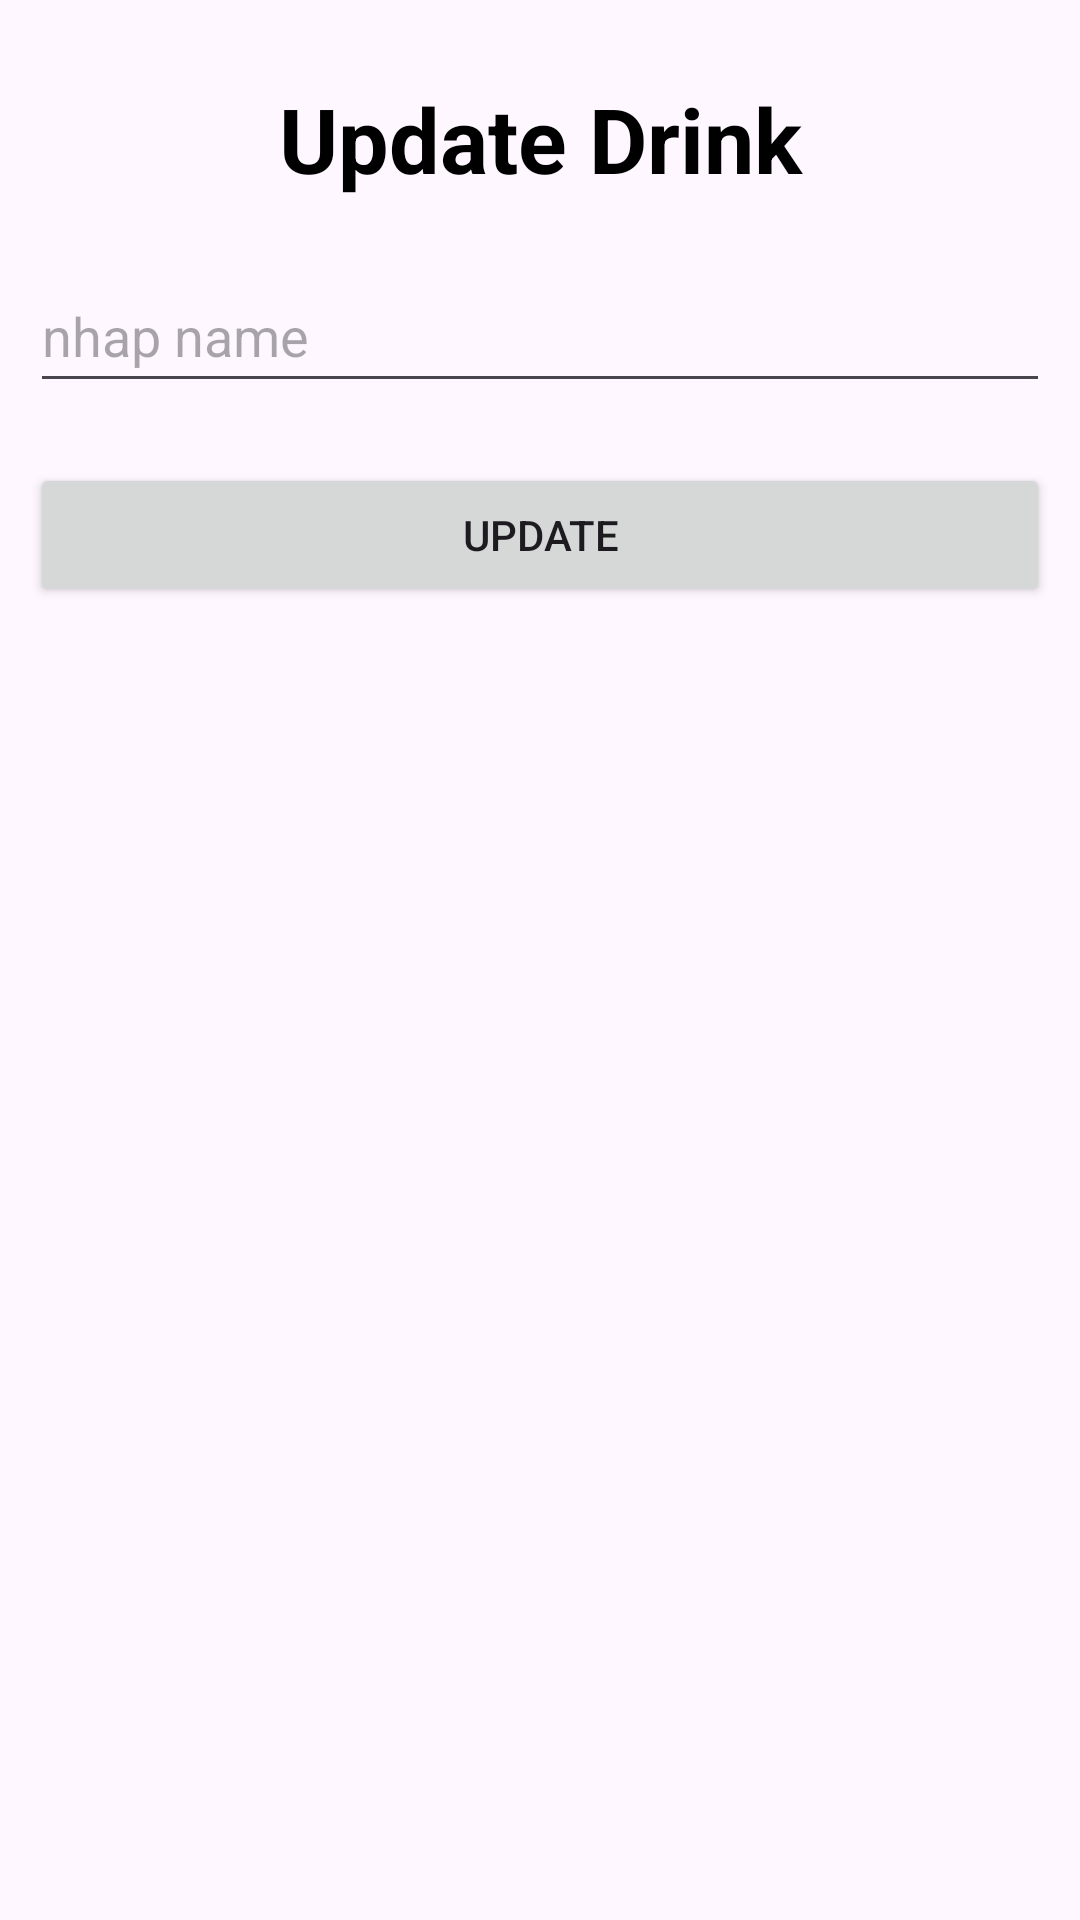

Reconstruct the res/layout file that produces this screen, plus the resources it refers to.
<!-- AndroidManifest.xml: application theme Theme.Lab5_ph32356 -->
<!-- res/layout/itemupdate.xml -->
<?xml version="1.0" encoding="utf-8"?>
<LinearLayout xmlns:android="http://schemas.android.com/apk/res/android"
    xmlns:app="http://schemas.android.com/apk/res-auto"
    xmlns:tools="http://schemas.android.com/tools"
    android:layout_width="match_parent"
    android:orientation="vertical"
    android:padding="10dp"
    android:layout_height="match_parent">

    <TextView
        android:id="@+id/textView"
        android:layout_width="match_parent"
        android:layout_height="wrap_content"
        android:layout_marginTop="16dp"
        android:textSize="30dp"
        android:textColor="@color/black"
        android:textStyle="bold"
        android:gravity="center"
        android:text="Update Drink"
        android:layout_marginBottom="20dp"/>

    <EditText
        android:id="@+id/name"
        android:layout_width="match_parent"
        android:layout_height="wrap_content"
        android:hint="nhap name"
        android:minHeight="48dp"
        android:layout_marginBottom="20dp"/>


    <Button
        android:layout_width="match_parent"
        android:layout_height="wrap_content"
        android:text="Update"

        android:id="@+id/btnthem"
        />

</LinearLayout>
<!-- resources referenced by this layout -->
<resources>
  <style name="Theme.Lab5_ph32356" parent="Base.Theme.Lab5_ph32356" />
  <style name="Base.Theme.Lab5_ph32356" parent="Theme.Material3.DayNight.NoActionBar">
          
          
      </style>
  <!-- not gathered from this repository: default colours our renderer supplied (Android Studio template values) -->
  <color name="black">#FF000000</color>
</resources>
